The GitHub repository BhavaniSankarRS/emperical-analysis contains a labelled image folder "bloodmnist" with 8 categories: basophil, eosinophil, erythroblast, immature granulocytes(myelocytes, metamyelocytes and promyelocytes), lymphocyte, monocyte, neutrophil, platelet. Examples follow, each with its label.

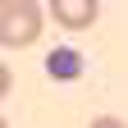
Label: platelet

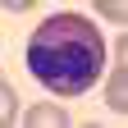
Label: eosinophil

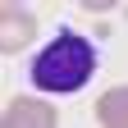
Label: lymphocyte

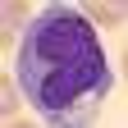
Label: monocyte

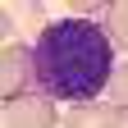
Label: basophil

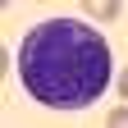
Label: immature granulocytes(myelocytes, metamyelocytes and promyelocytes)
